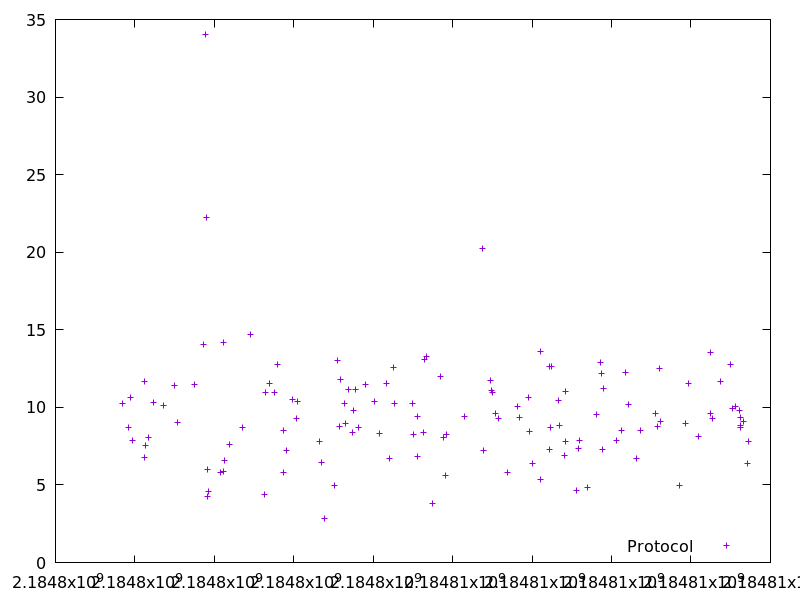

The data file committed next to this chart (first rows):
2184797699.9610753, 10.283233
2184797830, 8.688
2184797875, 10.65
2184797936, 7.874
2184798233, 11.7
2184798251, 6.803
2184798259, 7.543
2184798354, 8.061
2184798477, 10.35
2184798726, 10.13
2184798991, 11.43
2184799076, 9.035
2184799492, 11.46
2184799734, 14.03
2184799786, 34.01
2184799809, 22.24
2184799815, 4.242
2184799822, 6.03
2184799859, 4.57
2184800158, 5.812
2184800226, 5.847
2184800241, 14.18
2184800248, 6.554
2184800373, 7.58
2184800707, 8.68
2184800916, 14.7
2184801269, 4.399
2184801292, 10.94
2184801380, 11.53
2184801520, 10.94
2184801586, 12.79
2184801733, 8.526
2184801739, 5.788
2184801804, 7.208
2184801954, 10.49
2184802064, 9.271
2184802088, 10.37
2184802640, 7.812
2184802687, 6.434
2184802774, 2.848
2184803030, 4.977
2184803107, 13.01
2184803145, 8.8
2184803173, 11.78
2184803282, 10.26
2184803291, 8.954
2184803385, 11.15
2184803475, 8.369
2184803507, 9.792
2184803558, 11.16
2184803626, 8.687
2184803813, 11.48
2184804034, 10.38
2184804166, 8.31
2184804328, 11.56
2184804399, 6.707
2184804517, 12.57
2184804540, 10.26
2184804989, 10.23
2184805011, 8.243
2184805106, 6.861
... 71 more rows
